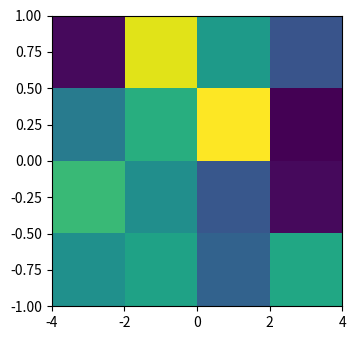

Source code (Python):
import numpy as np
from matplotlib import pyplot as plt

plt.rcParams["figure.figsize"] = [7.00, 3.50]
plt.rcParams["figure.autolayout"] = True

data = np.random.rand(4, 4)

plt.imshow(data, origin='lower', extent=[-4, 4, -1, 1], aspect=4)

plt.show()